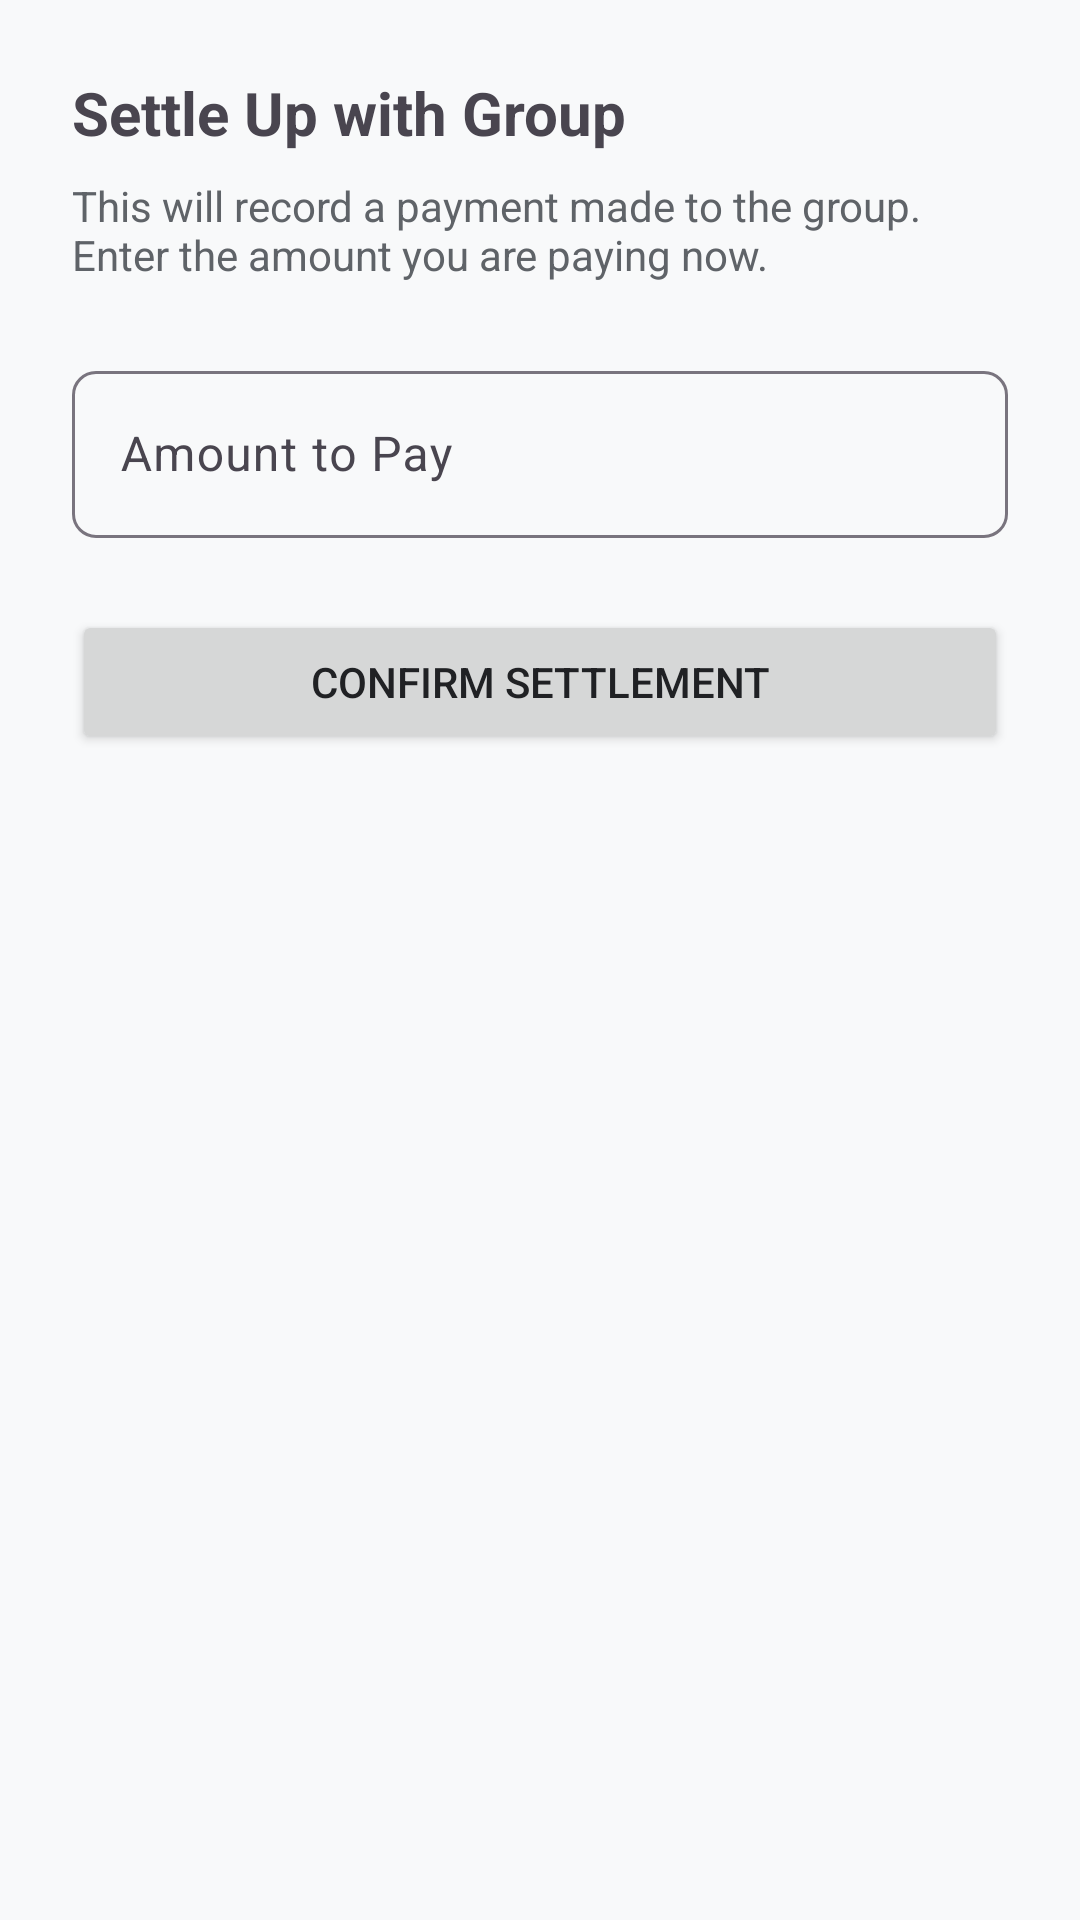

Produce the Android XML layout that renders to this screen, including the resource entries it uses.
<!-- AndroidManifest.xml: application theme Theme.Upidemo -->
<!-- res/layout/bottom_sheet_payment.xml -->
<?xml version="1.0" encoding="utf-8"?>
<LinearLayout xmlns:android="http://schemas.android.com/apk/res/android"
    android:layout_width="match_parent"
    android:layout_height="wrap_content"
    android:orientation="vertical"
    android:padding="24dp">

    <TextView
        android:layout_width="wrap_content"
        android:layout_height="wrap_content"
        android:text="Settle Up with Group"
        android:textSize="20sp"
        android:textStyle="bold" />

    <TextView
        android:layout_width="wrap_content"
        android:layout_height="wrap_content"
        android:layout_marginTop="8dp"
        android:text="This will record a payment made to the group. Enter the amount you are paying now."
        android:textColor="#5F6368" />

    <com.google.android.material.textfield.TextInputLayout
        android:id="@+id/amountInputLayout"
        style="@style/Widget.Material3.TextInputLayout.OutlinedBox"
        android:layout_width="match_parent"
        android:layout_height="wrap_content"
        android:layout_marginTop="24dp"
        android:hint="Amount to Pay">

        <com.google.android.material.textfield.TextInputEditText
            android:id="@+id/amountInput"
            android:layout_width="match_parent"
            android:layout_height="wrap_content"
            android:inputType="numberDecimal" />
    </com.google.android.material.textfield.TextInputLayout>

    <Button
        android:id="@+id/confirmSettleBtn"
        android:layout_width="match_parent"
        android:layout_height="wrap_content"
        android:layout_marginTop="24dp"
        android:text="Confirm Settlement"
        android:padding="12dp" />

</LinearLayout>
<!-- resources referenced by this layout -->
<resources>
  <style name="Theme.Upidemo" parent="Base.Theme.Upidemo" />
  <style name="Base.Theme.Upidemo" parent="Theme.Material3.DayNight.NoActionBar">
          
          <item name="colorPrimary">@color/primary</item>
          <item name="colorSecondary">@color/secondary</item>
          <item name="android:windowBackground">@color/background</item>
  
          
          <item name="android:textColorPrimary">@color/text_primary</item>
          <item name="android:textColorSecondary">@color/text_secondary</item>
  
          
          <item name="colorSurface">@color/surface</item>
          <item name="colorError">@color/error</item>
  
          
          <item name="materialButtonStyle">@style/Widget.App.Button</item>
  
          
          <item name="materialCardViewStyle">@style/Widget.App.CardView</item>
  
          
          <item name="textInputStyle">@style/Widget.App.TextInputLayout</item>
      </style>
  <color name="primary">#1A73E8</color>
  <color name="secondary">#00C853</color>
  <color name="background">#F8F9FA</color>
  <color name="text_primary">#202124</color>
  <color name="text_secondary">#5F6368</color>
  <color name="surface">#FFFFFF</color>
  <color name="error">#D93025</color>
  <style name="Widget.App.Button" parent="Widget.Material3.Button">
          <item name="android:insetTop">0dp</item>
          <item name="android:insetBottom">0dp</item>
          <item name="shapeAppearance">@style/ShapeAppearance.App.SmallComponent</item>
      </style>
  <style name="Widget.App.CardView" parent="Widget.Material3.CardView.Elevated">
          <item name="cardCornerRadius">12dp</item>
          <item name="cardElevation">2dp</item>
          <item name="android:layout_margin">8dp</item>
      </style>
  <style name="Widget.App.TextInputLayout" parent="Widget.Material3.TextInputLayout.OutlinedBox">
          <item name="boxCornerRadiusTopStart">8dp</item>
          <item name="boxCornerRadiusTopEnd">8dp</item>
          <item name="boxCornerRadiusBottomStart">8dp</item>
          <item name="boxCornerRadiusBottomEnd">8dp</item>
          <item name="boxStrokeColor">@color/primary</item>
      </style>
  <style name="ShapeAppearance.App.SmallComponent" parent="ShapeAppearance.Material3.SmallComponent">
          <item name="cornerSize">8dp</item>
      </style>
</resources>
